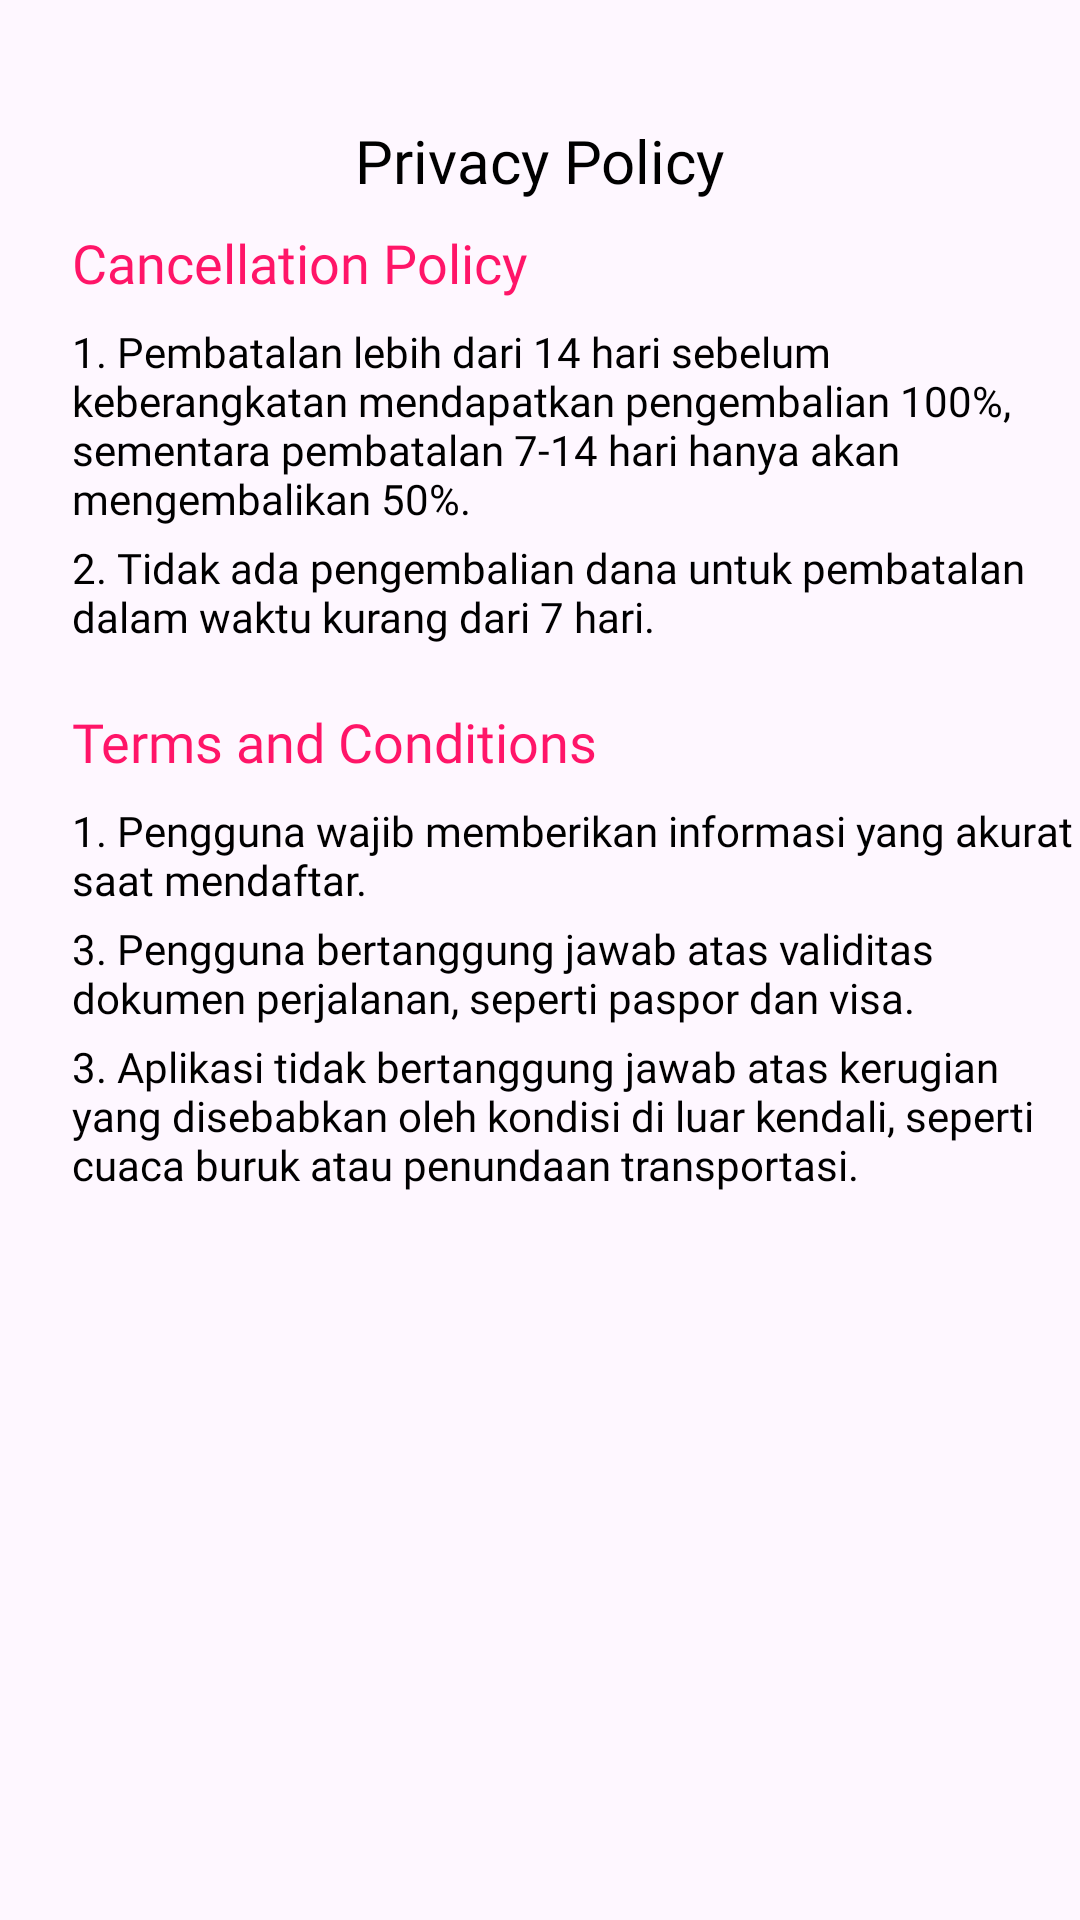

Layout XML and referenced resources for this Android screen:
<!-- AndroidManifest.xml: application theme Theme.Assignment3AzizahFathimatuzzahro -->
<!-- res/layout/activity_privacy_policy.xml -->
<?xml version="1.0" encoding="utf-8"?>
<androidx.constraintlayout.widget.ConstraintLayout xmlns:android="http://schemas.android.com/apk/res/android"
    xmlns:app="http://schemas.android.com/apk/res-auto"
    xmlns:tools="http://schemas.android.com/tools"
    android:id="@+id/main"
    android:layout_width="match_parent"
    android:layout_height="match_parent"
    tools:context=".presentation.view.menu.PrivacyPolicyActivity">

    <TextView
        android:id="@+id/tv_privacy_policy"
        android:layout_width="wrap_content"
        android:layout_height="wrap_content"
        android:fontFamily="@font/poppins_bold"
        android:text="@string/privacy_policy"
        android:textSize="20sp"
        android:textColor="@color/black"
        android:layout_marginTop="40dp"
        app:layout_constraintTop_toTopOf="parent"
        app:layout_constraintEnd_toEndOf="parent"
        app:layout_constraintStart_toStartOf="parent" />

    <com.google.android.material.card.MaterialCardView
        android:id="@+id/card_back_button_privacy_policy"
        android:layout_width="36dp"
        android:layout_height="36dp"
        android:layout_marginStart="24dp"
        android:layout_marginTop="16dp"
        app:cardCornerRadius="20dp"
        app:cardElevation="4dp"
        app:layout_goneMarginStart="20dp"
        android:layout_marginBottom="16dp"
        app:layout_constraintStart_toStartOf="parent"
        app:layout_constraintTop_toTopOf="@id/tv_privacy_policy"
        app:layout_constraintBottom_toBottomOf="@id/tv_privacy_policy">

        <ImageView
            android:id="@+id/iv_back_arrow"
            android:layout_width="24dp"
            android:layout_height="24dp"
            android:layout_gravity="center"
            android:src="@drawable/left_arrow" />
    </com.google.android.material.card.MaterialCardView>

    <TextView
        android:id="@+id/tv_concelation_policy"
        android:layout_width="wrap_content"
        android:layout_height="wrap_content"
        android:text="@string/cancellation_policy"
        android:fontFamily="@font/poppins_medium"
        android:textSize="18sp"
        android:textColor="@color/background"
        android:layout_marginTop="40dp"
        app:layout_constraintStart_toStartOf="@id/card_back_button_privacy_policy"
        app:layout_constraintTop_toBottomOf="@id/card_back_button_privacy_policy"/>

    <TextView
        android:id="@+id/tv_cancellation_point_1"
        android:layout_width="0dp"
        android:layout_height="wrap_content"
        android:layout_marginTop="8dp"
        android:text="@string/cancellation_point_1"
        android:fontFamily="@font/poppins"
        android:textSize="14sp"
        android:textColor="@color/black"
        app:layout_constraintStart_toStartOf="@id/tv_concelation_policy"
        app:layout_constraintTop_toBottomOf="@id/tv_concelation_policy"
        app:layout_constraintEnd_toEndOf="parent"/>

    <TextView
        android:id="@+id/tv_cancellation_point_2"
        android:layout_width="0dp"
        android:layout_height="wrap_content"
        android:layout_marginTop="4dp"
        android:text="@string/cancellation_point_2"
        android:fontFamily="@font/poppins"
        android:textSize="14sp"
        android:textColor="@color/black"
        app:layout_constraintStart_toStartOf="@id/tv_cancellation_point_1"
        app:layout_constraintTop_toBottomOf="@id/tv_cancellation_point_1"
        app:layout_constraintEnd_toEndOf="parent"/>

    <TextView
        android:id="@+id/tv_terms_conditions"
        android:layout_width="wrap_content"
        android:layout_height="wrap_content"
        android:text="@string/terms_and_conditions"
        android:fontFamily="@font/poppins_medium"
        android:textSize="18sp"
        android:textColor="@color/background"
        android:layout_marginTop="20dp"
        app:layout_constraintStart_toStartOf="@id/tv_concelation_policy"
        app:layout_constraintTop_toBottomOf="@id/tv_cancellation_point_2"/>

    <TextView
        android:id="@+id/tv_terms_point_1"
        android:layout_width="0dp"
        android:layout_height="wrap_content"
        android:layout_marginTop="8dp"
        android:text="@string/terms_point_1"
        android:fontFamily="@font/poppins"
        android:textSize="14sp"
        android:textColor="@color/black"
        app:layout_constraintStart_toStartOf="@id/tv_terms_conditions"
        app:layout_constraintTop_toBottomOf="@id/tv_terms_conditions"
        app:layout_constraintEnd_toEndOf="parent"/>

    <TextView
        android:id="@+id/tv_terms_point_2"
        android:layout_width="0dp"
        android:layout_height="wrap_content"
        android:layout_marginTop="4dp"
        android:text="@string/terms_point_2"
        android:fontFamily="@font/poppins"
        android:textSize="14sp"
        android:textColor="@color/black"
        app:layout_constraintStart_toStartOf="@id/tv_terms_point_1"
        app:layout_constraintTop_toBottomOf="@id/tv_terms_point_1"
        app:layout_constraintEnd_toEndOf="parent"/>

    <TextView
        android:id="@+id/tv_terms_point_3"
        android:layout_width="0dp"
        android:layout_height="wrap_content"
        android:layout_marginTop="4dp"
        android:text="@string/terms_point_3"
        android:fontFamily="@font/poppins"
        android:textSize="14sp"
        android:textColor="@color/black"
        app:layout_constraintStart_toStartOf="@id/tv_terms_point_2"
        app:layout_constraintTop_toBottomOf="@id/tv_terms_point_2"
        app:layout_constraintEnd_toEndOf="parent"/>

</androidx.constraintlayout.widget.ConstraintLayout>
<!-- resources referenced by this layout -->
<resources>
  <color name="background">#FF1568</color>
  <color name="black">#FF000000</color>
  <string name="cancellation_point_1">1. Pembatalan lebih dari 14 hari sebelum keberangkatan mendapatkan pengembalian 100%, sementara pembatalan 7-14 hari hanya akan mengembalikan 50%.</string>
  <string name="cancellation_point_2">2. Tidak ada pengembalian dana untuk pembatalan dalam waktu kurang dari 7 hari.</string>
  <string name="cancellation_policy">Cancellation Policy</string>
  <string name="privacy_policy">Privacy Policy</string>
  <string name="terms_and_conditions">Terms and Conditions</string>
  <string name="terms_point_1">1. Pengguna wajib memberikan informasi yang akurat saat mendaftar.</string>
  <string name="terms_point_2">3. Pengguna bertanggung jawab atas validitas dokumen perjalanan, seperti paspor dan visa.</string>
  <string name="terms_point_3">3. Aplikasi tidak bertanggung jawab atas kerugian yang disebabkan oleh kondisi di luar kendali, seperti cuaca buruk atau penundaan transportasi.</string>
  <style name="Theme.Assignment3AzizahFathimatuzzahro" parent="Base.Theme.Assignment3AzizahFathimatuzzahro" />
  <style name="Base.Theme.Assignment3AzizahFathimatuzzahro" parent="Theme.Material3.DayNight.NoActionBar">
          
          
      </style>
</resources>
